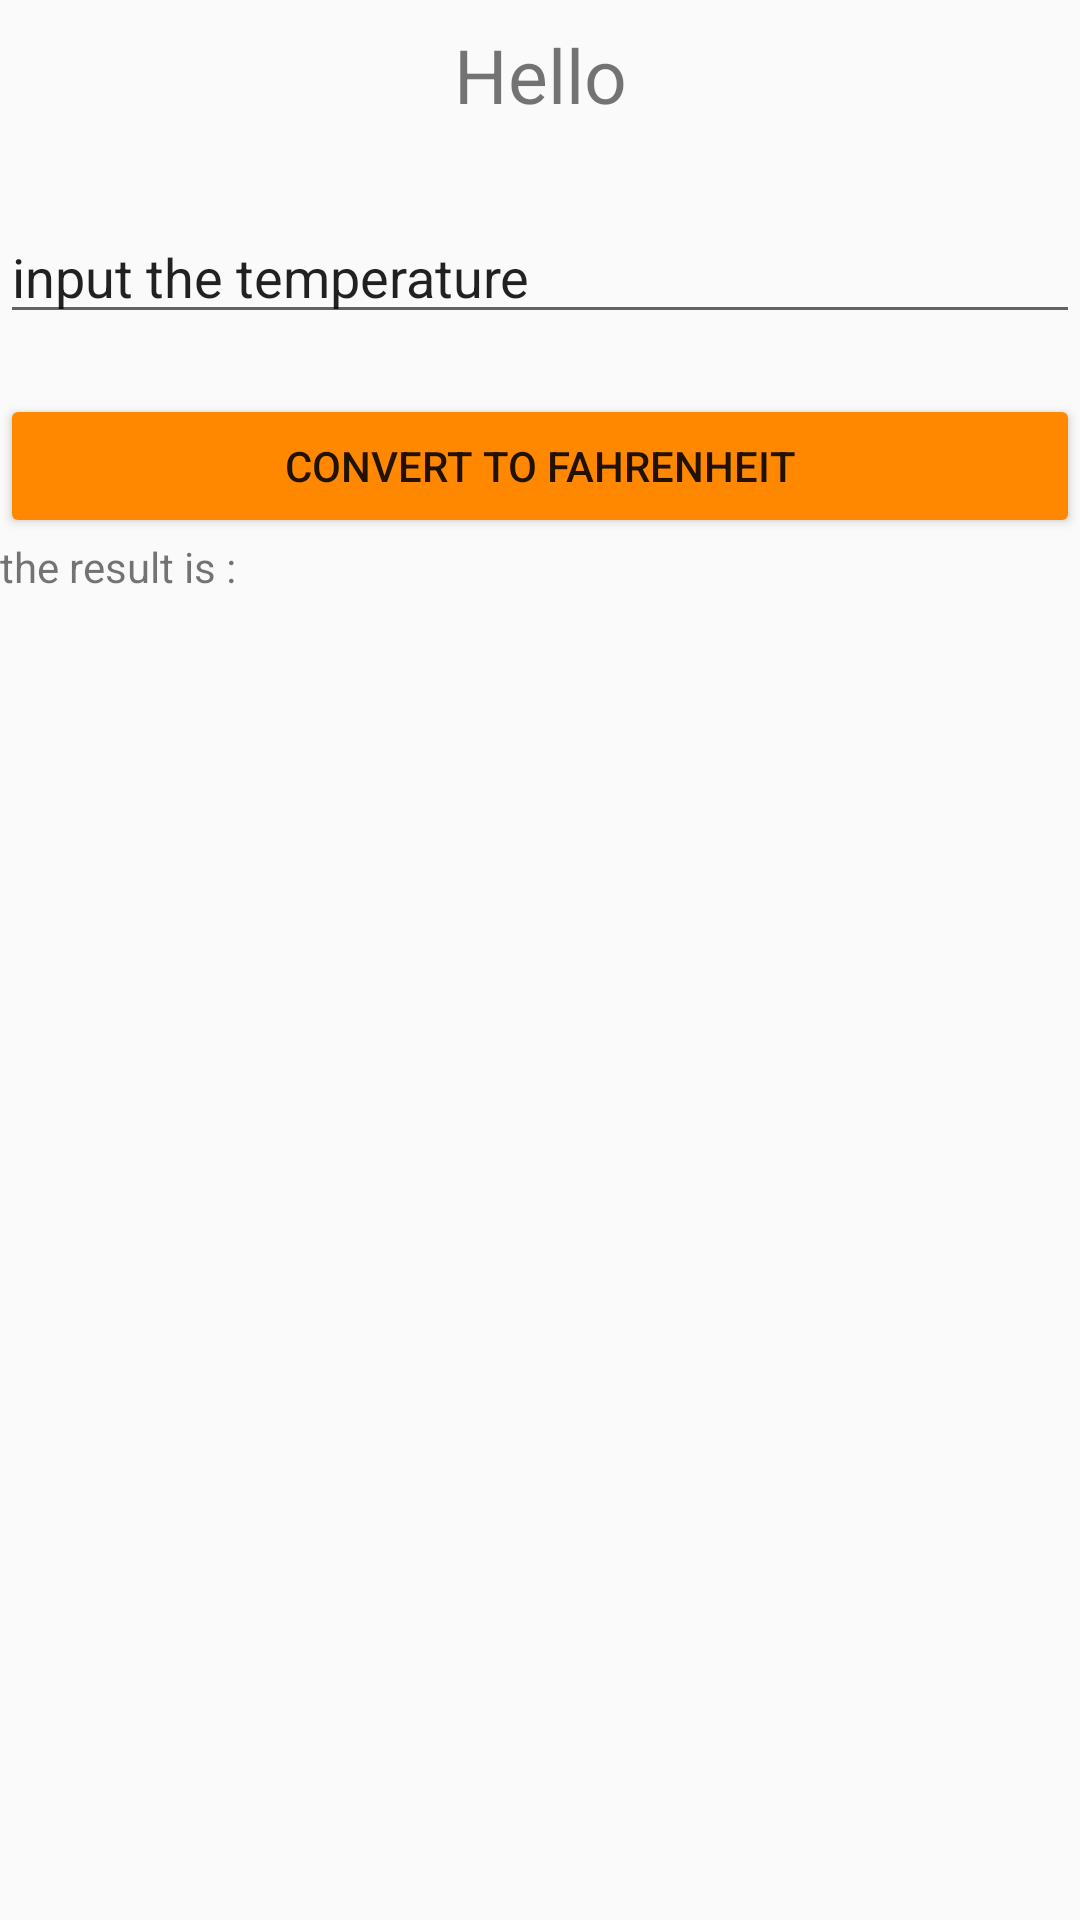

Here is an Android app screen rendered from its layout file. Give the layout XML and the strings, colors and styles it references.
<!-- AndroidManifest.xml: application theme AppTheme -->
<!-- res/layout/abc.xml -->
<?xml version="1.0" encoding="utf-8"?>
<LinearLayout xmlns:android="http://schemas.android.com/apk/res/android"
    android:orientation="vertical" android:layout_width="match_parent"
    android:layout_height="match_parent">
    <TextView
        android:id="@+id/textout"
        android:layout_width="match_parent"
        android:layout_height="50dp"
        android:textSize="25sp"
        android:gravity="center"
        android:layout_marginBottom="20dp"
        android:text="@string/text2"/>
    
    <EditText
        android:id="@+id/inp"
        android:layout_width="match_parent"
        android:layout_height="wrap_content"
        android:layout_marginBottom="20dp"
        android:inputType="text"
        android:layout_gravity="center"
        android:text="@string/text1" />

    <Button
        android:id="@+id/btn"
        android:layout_width="match_parent"
        android:layout_height="wrap_content"
        android:text="@string/btn1"
        android:onClick="btn"/>

    <TextView
        android:id="@+id/txt"
        android:layout_width="match_parent"
        android:layout_height="wrap_content"
        android:layout_marginBottom="20dp"
        android:inputType="text"
        android:text="@string/text3"/>

</LinearLayout>
<!-- resources referenced by this layout -->
<resources>
  <string name="btn1">convert to fahrenheit </string>
  <string name="text1">input the temperature</string>
  <string name="text2">Hello</string>
  <string name="text3">the result is :</string>
  <style name="AppTheme" parent="Theme.AppCompat.Light.DarkActionBar">
          
          <item name="colorPrimary">@color/colorPrimary</item>
          <item name="colorPrimaryDark">@color/colorPrimaryDark</item>
          <item name="colorAccent">@color/colorAccent</item>
          <item name="colorButtonNormal">@android:color/holo_orange_dark</item>
      </style>
  <!-- not gathered from this repository: default colours our renderer supplied (Android Studio template values) -->
  <color name="colorPrimary">#FF6200EE</color>
  <color name="colorPrimaryDark">#FF3700B3</color>
  <color name="colorAccent">#FF03DAC5</color>
</resources>
